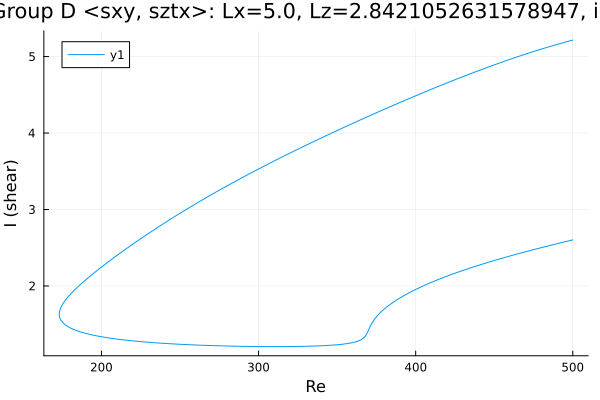

Source data for this figure (header and first rows):
Re, shear
500.0, 5.216
499.7, 5.214
498.2, 5.206
496.8, 5.198
495.4, 5.19
494, 5.182
492.6, 5.174
491.2, 5.166
489.8, 5.158
488.3, 5.149
486.9, 5.141
485.5, 5.132
484.1, 5.123
482.7, 5.115
481.3, 5.106
479.9, 5.097
478.4, 5.088
477, 5.079
475.6, 5.07
474.2, 5.06
472.8, 5.051
471.4, 5.042
470, 5.032
468.5, 5.023
467.1, 5.013
465.7, 5.003
464.3, 4.994
462.9, 4.984
461.5, 4.974
460.1, 4.964
458.6, 4.954
457.2, 4.944
455.8, 4.934
454.4, 4.923
453, 4.913
451.6, 4.903
450.2, 4.892
448.7, 4.882
447.3, 4.871
445.9, 4.861
444.5, 4.85
443.1, 4.839
441.7, 4.828
440.3, 4.818
438.8, 4.807
437.4, 4.796
436, 4.785
434.6, 4.774
433.2, 4.762
431.8, 4.751
430.4, 4.74
428.9, 4.729
427.5, 4.717
426.1, 4.706
424.7, 4.694
423.3, 4.683
421.9, 4.671
420.5, 4.66
419, 4.648
417.6, 4.636
... 477 more rows
